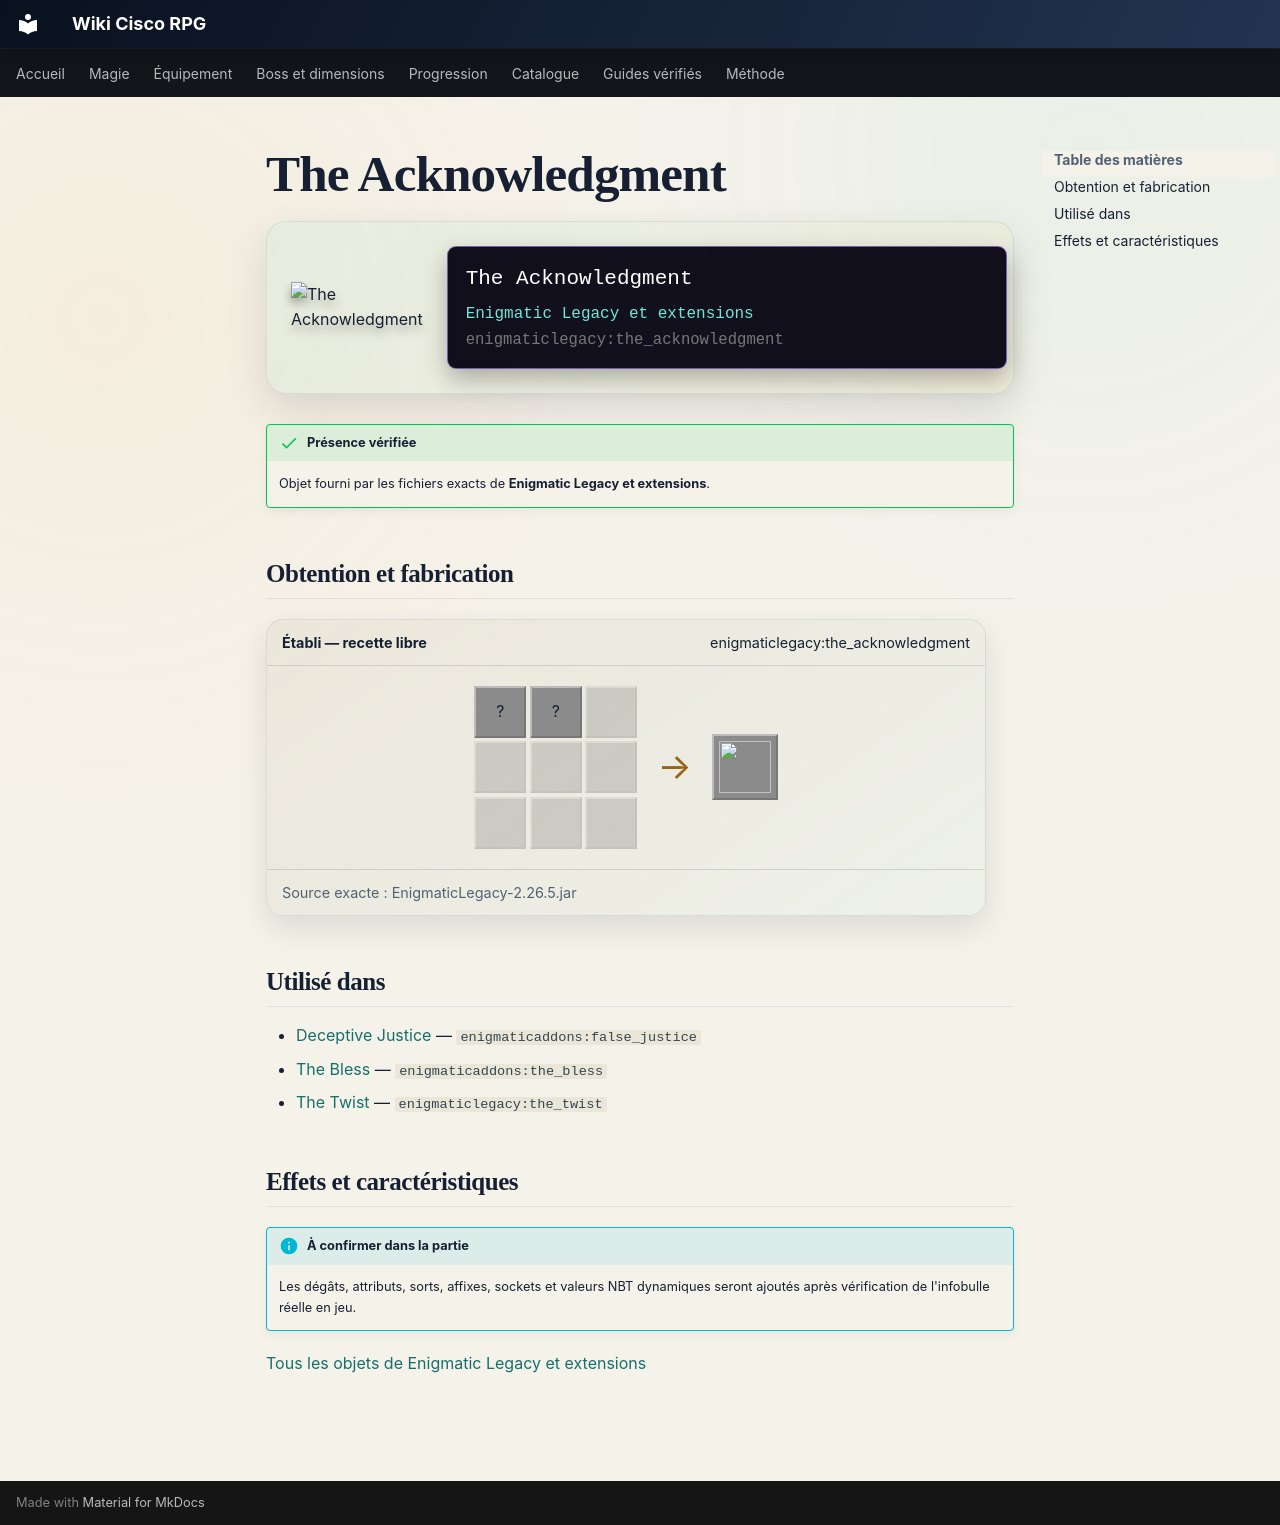

repository: Kloups-Dev/wiki-cisco-rpg · page: catalogue/objets/enigmaticlegacy/the_acknowledgment/index.html · generator: mkdocs

# The Acknowledgment

<div class="mc-item-showcase">
<img class="mc-item-icon" src="../../../../assets/generated/items/enigmaticlegacy/the_acknowledgment.png" alt="The Acknowledgment">
<div class="mc-tooltip-card">
<div class="mc-tooltip-card__name">The Acknowledgment</div>
<div class="mc-tooltip-card__mod">Enigmatic Legacy et extensions</div>
<div class="mc-tooltip-card__id">enigmaticlegacy:the_acknowledgment</div>
</div>
</div>

!!! success "Présence vérifiée"
    Objet fourni par les fichiers exacts de **Enigmatic Legacy et extensions**.

## Obtention et fabrication

<div class="jei-recipe"><div class="jei-recipe__head"><strong>Établi — recette libre</strong><span>enigmaticlegacy:the_acknowledgment</span></div><div class="jei-recipe__body"><div class="jei-grid"><span class="jei-slot" title="Book (minecraft:book)">?</span><span class="jei-slot" title="Lantern (minecraft:lantern)">?</span><span class="jei-slot jei-slot--empty"></span><span class="jei-slot jei-slot--empty"></span><span class="jei-slot jei-slot--empty"></span><span class="jei-slot jei-slot--empty"></span><span class="jei-slot jei-slot--empty"></span><span class="jei-slot jei-slot--empty"></span><span class="jei-slot jei-slot--empty"></span></div><span class="jei-arrow">→</span><span class="jei-slot jei-slot--result"><img src="../../../../assets/generated/items/enigmaticlegacy/the_acknowledgment.png" alt=""></span></div><div class="jei-recipe__source">Source exacte : EnigmaticLegacy-2.26.5.jar</div></div>

## Utilisé dans

- [Deceptive Justice](../../../catalogue/objets/enigmaticaddons/false_justice.md) — <code>enigmaticaddons:false_justice</code>
- [The Bless](../../../catalogue/objets/enigmaticaddons/the_bless.md) — <code>enigmaticaddons:the_bless</code>
- [The Twist](../../../catalogue/objets/enigmaticlegacy/the_twist.md) — <code>enigmaticlegacy:the_twist</code>

## Effets et caractéristiques

!!! info "À confirmer dans la partie"
    Les dégâts, attributs, sorts, affixes, sockets et valeurs NBT dynamiques seront ajoutés après vérification de l'infobulle réelle en jeu.

[Tous les objets de Enigmatic Legacy et extensions](../../../contenu/enigmatic-legacy.md)
